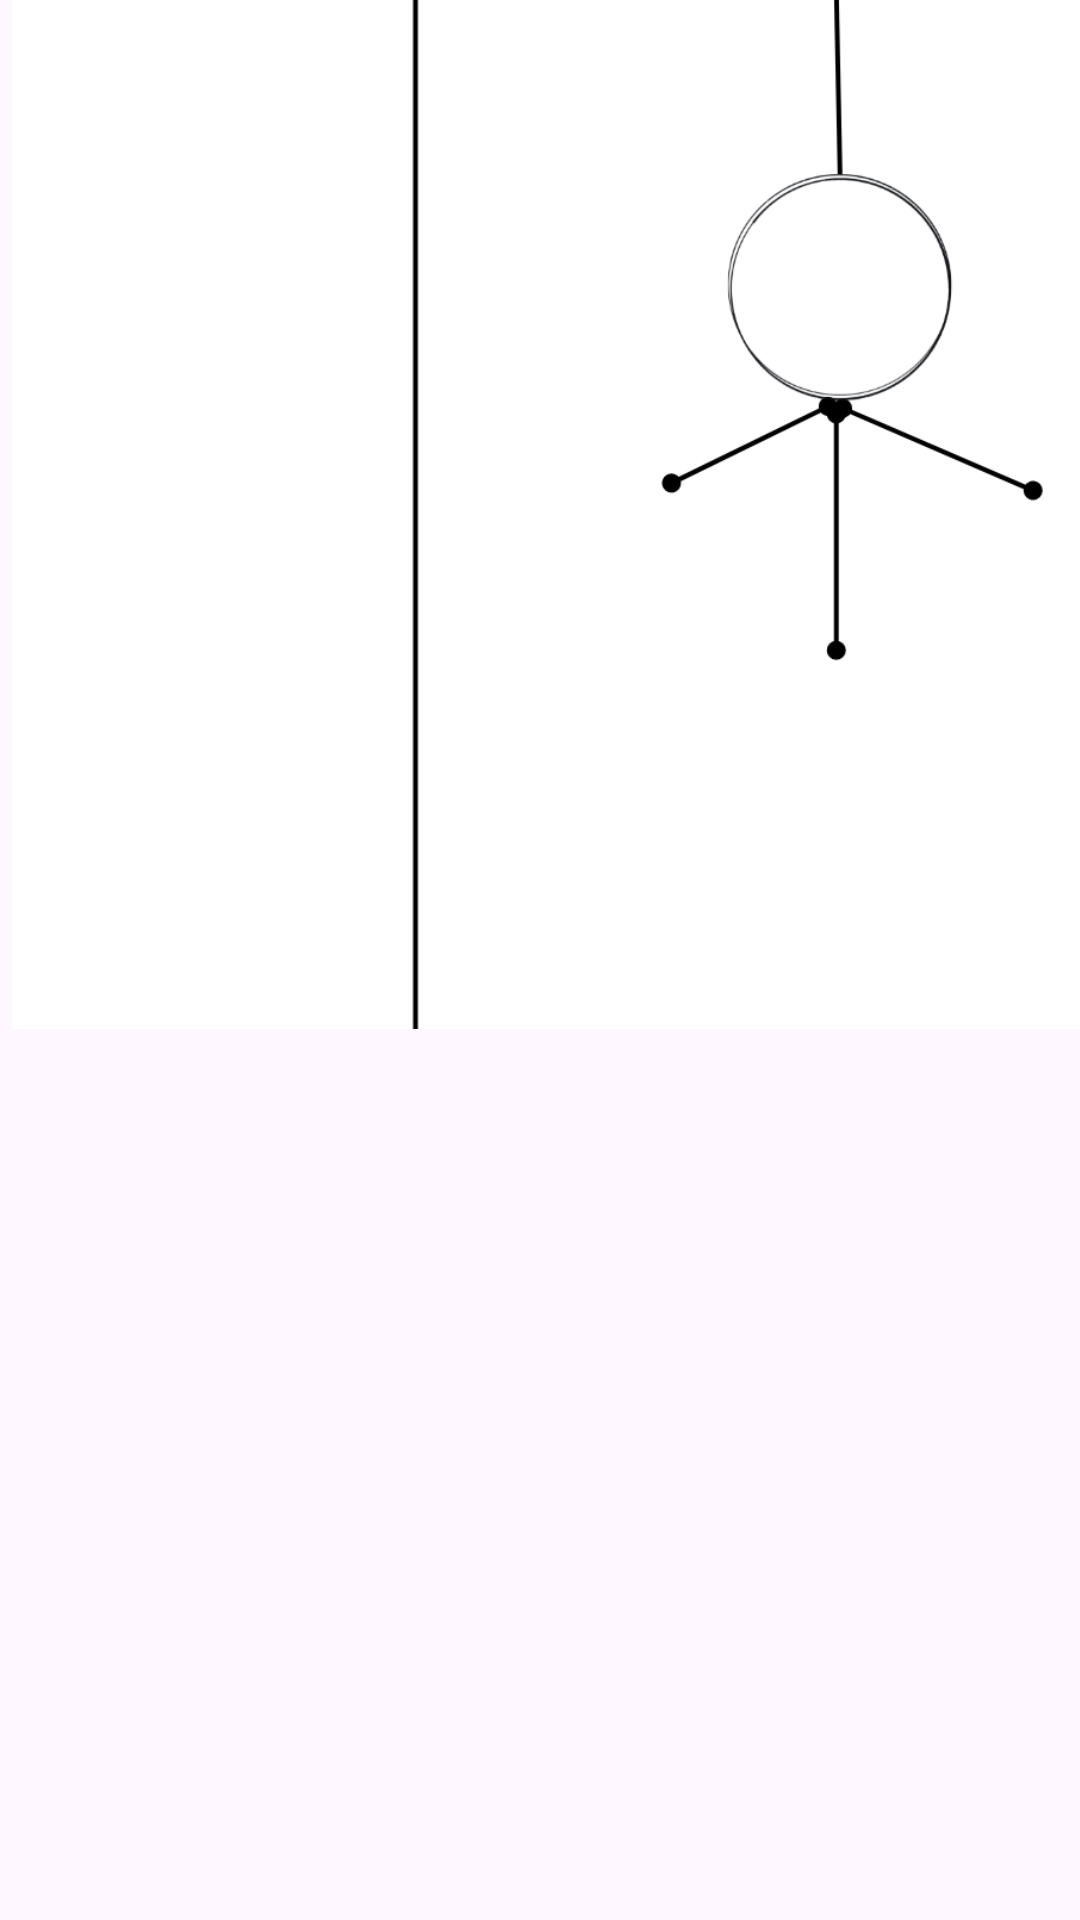

This screen was rendered from an Android layout file. Write that file and the resources it references.
<!-- AndroidManifest.xml: application theme Theme.Gra -->
<!-- res/layout/img_4.xml -->
<?xml version="1.0" encoding="utf-8"?>
<androidx.constraintlayout.widget.ConstraintLayout xmlns:android="http://schemas.android.com/apk/res/android"
    xmlns:app="http://schemas.android.com/apk/res-auto"
    xmlns:tools="http://schemas.android.com/tools"
    android:layout_width="match_parent"
    android:layout_height="match_parent">

    <ImageView
        android:id="@+id/imageView4"
        android:layout_width="429dp"
        android:layout_height="724dp"
        android:layout_marginStart="4dp"
        android:layout_marginBottom="150dp"
        app:layout_constraintBottom_toBottomOf="parent"
        app:layout_constraintStart_toStartOf="parent"
        app:srcCompat="@drawable/img_4" />
</androidx.constraintlayout.widget.ConstraintLayout>
<!-- resources referenced by this layout -->
<resources>
  <!-- drawable img_4: png bitmap (drawable, 29989 bytes) -->
  <style name="Theme.Gra" parent="Base.Theme.Gra" />
  <style name="Base.Theme.Gra" parent="Theme.Material3.DayNight.NoActionBar">
          
          
      </style>
</resources>
